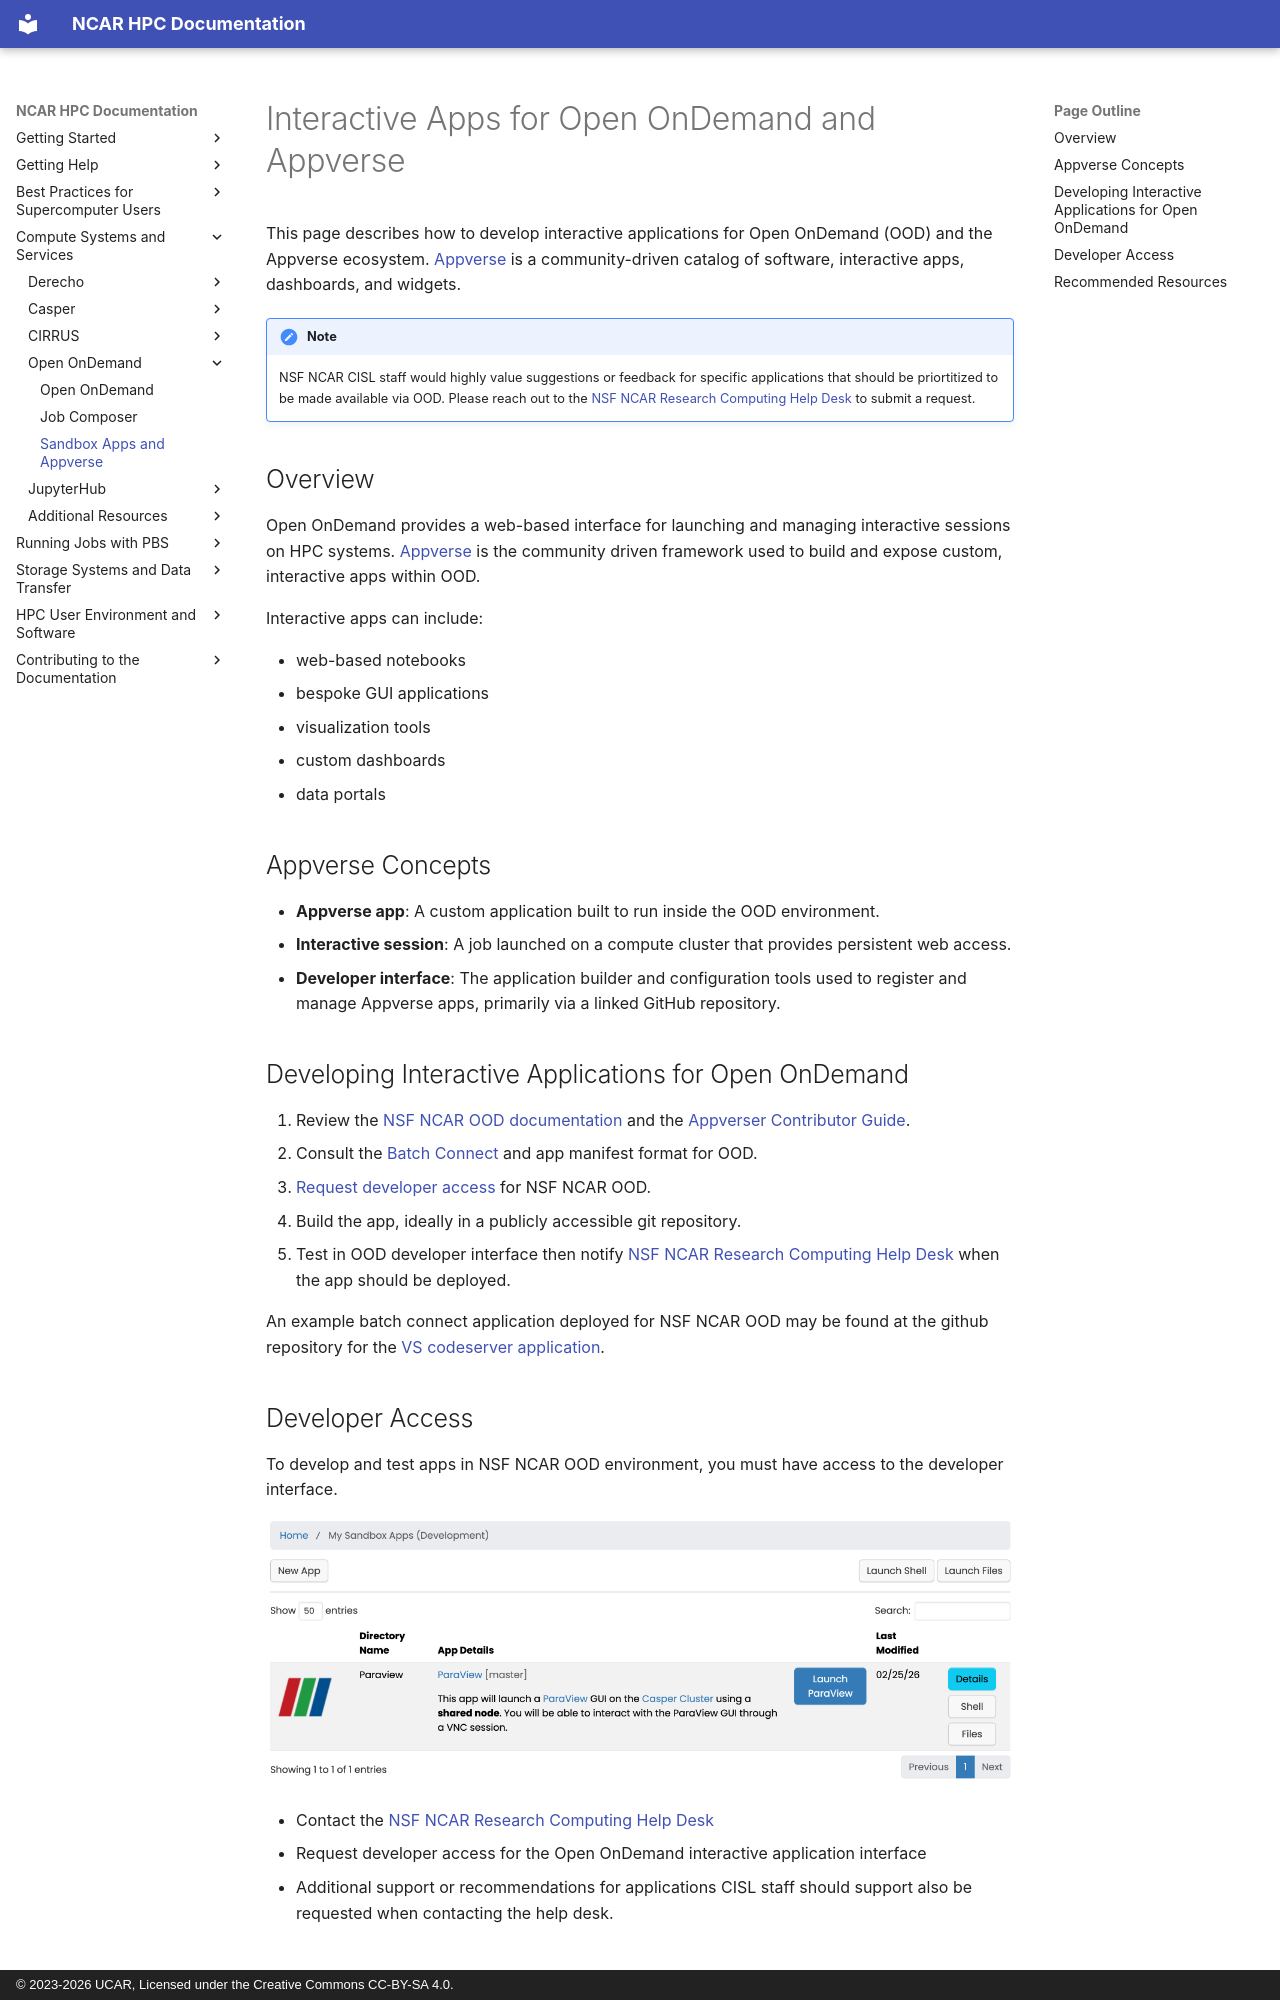

repository: NCAR/HPC-Docs · page: compute-systems/ood/sandbox-apps-and-appverse/index.html · generator: mkdocs · copyright: © 2023-2026 UCAR, Licensed under the Creative Commons CC-BY-SA 4.0.

# Interactive Apps for Open OnDemand and Appverse

This page describes how to develop interactive applications for Open OnDemand (OOD) and the Appverse ecosystem. [Appverse](https://openondemand.connectci.org/appverse) is a  community-driven catalog of software, interactive apps, dashboards, and widgets.

!!! note
    NSF NCAR CISL staff would highly value suggestions or feedback for specific applications that should be priortitized to be made available via OOD. Please reach out to the [NSF NCAR Research Computing Help Desk](https://rchelp.ucar.edu) to submit a request.

## Overview

Open OnDemand provides a web-based interface for launching and managing interactive sessions on HPC systems. [Appverse](https://openondemand.connectci.org/appverse) is the community driven framework used to build and expose custom, interactive apps within OOD.

Interactive apps can include:

- web-based notebooks
- bespoke GUI applications
- visualization tools
- custom dashboards
- data portals

## Appverse Concepts

- **Appverse app**: A custom application built to run inside the OOD environment.
- **Interactive session**: A job launched on a compute cluster that provides persistent web access.
- **Developer interface**: The application builder and configuration tools used to register and manage Appverse apps, primarily via a linked GitHub repository.

## Developing Interactive Applications for Open OnDemand

1. Review the [NSF NCAR OOD documentation](index.md) and the [Appverser Contributor Guide](https://openondemand.connectci.org/appverse-contributor-documentation).
2. Consult the [Batch Connect](https://osc.github.io/ood-documentation/release-2.0/reference/files/submit-yml/basic-bc-options.html) and app manifest format for OOD.
3. [Request developer access](#developer-access) for NSF NCAR OOD.
3. Build the app, ideally in a publicly accessible git repository.
4. Test in OOD developer interface then notify [NSF NCAR Research Computing Help Desk](https://rchelp.ucar.edu) when the app should be deployed.

An example batch connect application deployed for NSF NCAR OOD may be found at the github repository for the [VS codeserver application](https://github.com/NCAR/bc_ncar_codeserver).

## Developer Access

To develop and test apps in NSF NCAR OOD environment, you must have access to the developer interface.

![NSF NCAR Open OnDemand application developer interface](media/OOD_AppDev.png)

- Contact the [NSF NCAR Research Computing Help Desk](https://rchelp.ucar.edu)
- Request developer access for the Open OnDemand interactive application interface
- Additional support or recommendations for applications CISL staff should support also be requested when contacting the help desk.
